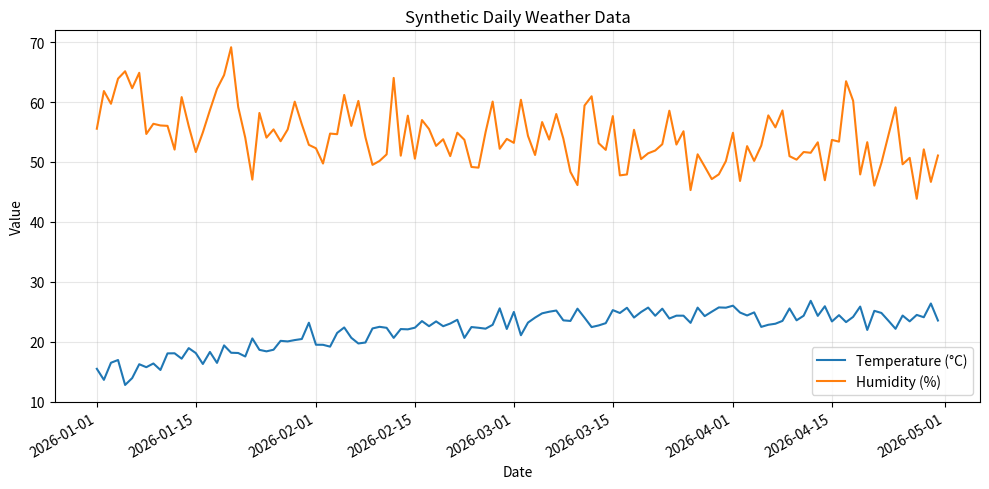

Source code (Python):
import matplotlib.pyplot as plt
import numpy as np
import pandas as pd


def make_dataset(days=120, seed=42):
    """Build a synthetic time series of daily temperature and humidity."""
    rng = np.random.default_rng(seed)
    dates = pd.date_range("2026-01-01", periods=days, freq="D")

    t = np.arange(days)
    temperature = 15 + 10 * np.sin(2 * np.pi * t / 365) + rng.normal(0, 1.5, days)
    humidity = 60 - 0.8 * (temperature - 15) + rng.normal(0, 4, days)

    return pd.DataFrame(
        {"temperature_c": temperature, "humidity_pct": humidity}, index=dates
    )


def main():
    print("Hello from temp!")

    df = make_dataset()
    print(df.head())
    print(df.describe())

    fig, ax = plt.subplots(figsize=(10, 5))
    ax.plot(df.index, df["temperature_c"], label="Temperature (°C)")
    ax.plot(df.index, df["humidity_pct"], label="Humidity (%)")
    ax.set_title("Synthetic Daily Weather Data")
    ax.set_xlabel("Date")
    ax.set_ylabel("Value")
    ax.legend()
    ax.grid(alpha=0.3)
    fig.autofmt_xdate()
    fig.tight_layout()

    fig.savefig("synthetic_data.png", dpi=150)
    print("Saved plot to synthetic_data.png")
    plt.show()


if __name__ == "__main__":
    main()
